Run: headless pygame with SDL's dummy video driver; simulated clock (each Clock.tick advances the game by its frame time, no real sleeping); random seed 0; keys injected as events and as key.get_pressed() state; mouse plan: one left click at the window centre at the start of phase 2, then a move to the lower-right quarter at the start of phase 3.
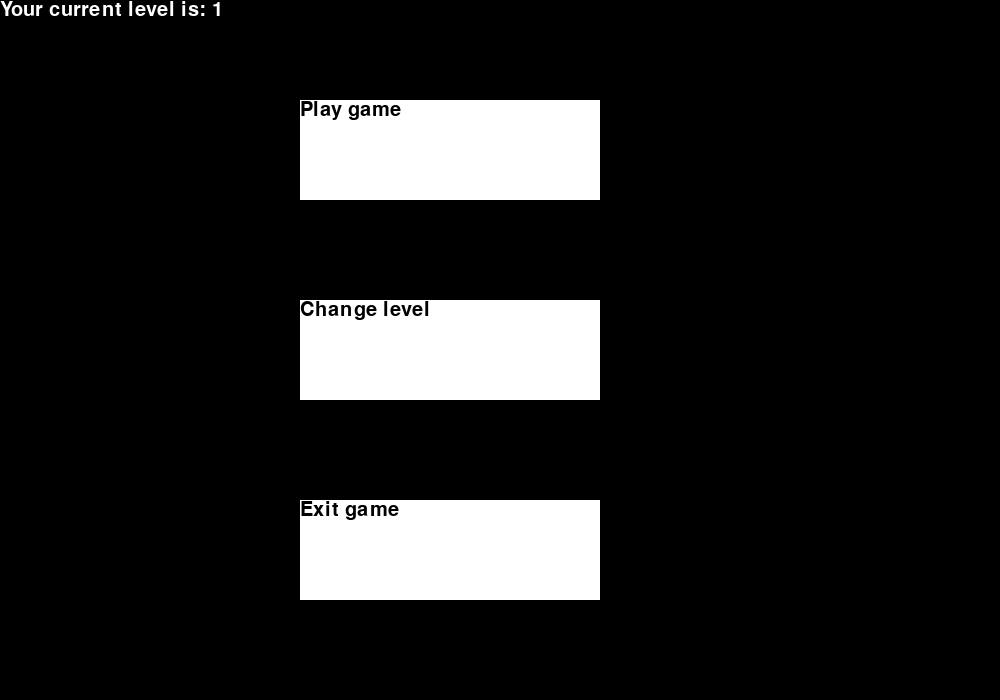
Frame 1 of 4 · flips 1–60 · no input
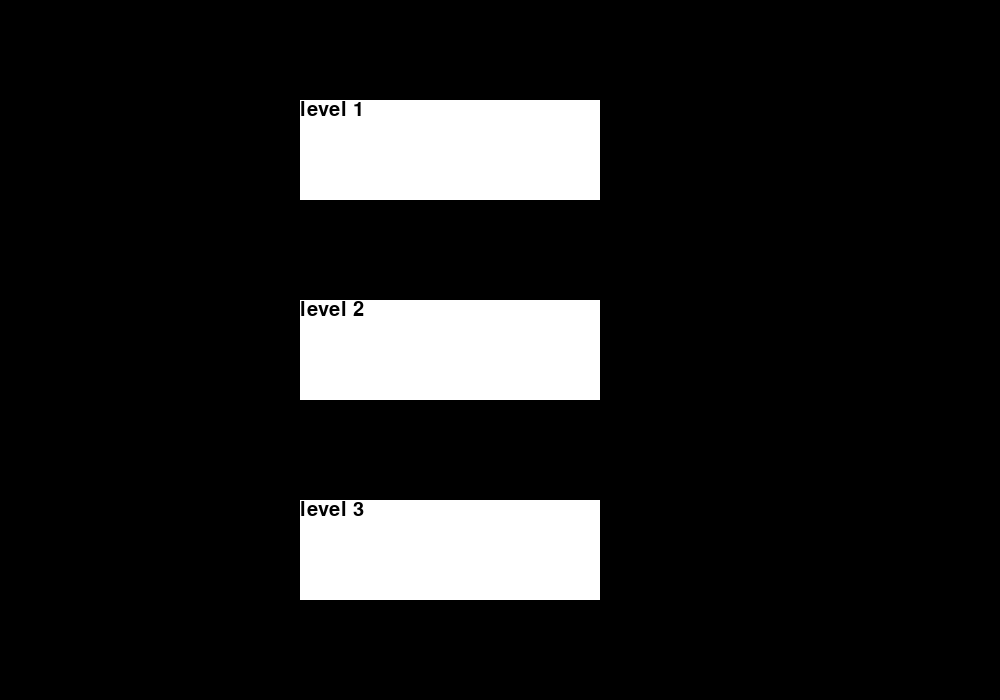
Frame 2 of 4 · flips 61–180 · clicked the window centre · tapped SPACE, RETURN · held RIGHT (→), D
Frame 3 of 4 · flips 181–300 · moved the mouse to the lower-right quarter · held DOWN (↓), S · screen unchanged from frame 2, image omitted
Frame 4 of 4 · flips 301–420 · held LEFT (←), A, UP (↑), W · screen unchanged from frame 3, image omitted

The pygame program that drew these frames:

from pygame import *
import os
init()

SIZE = (1000,700)
screen = display.set_mode(SIZE)

BLACK = (0,0,0)
WHITE = (255,255,255)
fontHel = font.SysFont("Helvetica", 30) 
button = 0
clicking = False

def getVal(tup):
    """ getVal returns the (position+1) of the first 1 within a tuple.
        This is used because MOUSEBUTTONDOWN and MOUSEMOTION deal with
        mouse events differently
    """
    for i in range(3):
        if tup[i]==1:
            return i+1
    return 0

x = 300
l,w = 300,100
h = 100
rects=[(x,h,l,w),(x,h+200,l,w),(x,h+400,l,w)]


def drawMain(levels): 
    draw.rect(screen,BLACK,(0,0,1000,700))
    texts = ["Play game","Change level","Exit game"]
    text = fontHel.render("Your current level is: "+str(levels) , 1, WHITE)	
    screen.blit(text,Rect(0,0,300,200))    
    for i in range(3):
        draw.rect(screen,WHITE,rects[i])
        text = fontHel.render(texts[i], 1, (0, 0, 0))	
        screen.blit(text,rects[i]) 

def drawLevels(): 
    draw.rect(screen,BLACK,(0,0,1000,700))
    texts = ["level 1","level 2","level 3"]   
    for i in range(3):
        draw.rect(screen,WHITE,rects[i])
        text = fontHel.render(texts[i], 1, (0, 0, 0))	
        screen.blit(text,rects[i])
        
level = 1
menu = 0
running = True
while running:
    for evnt in event.get():
        # checks all events that happen
        if evnt.type == QUIT:
            running = False
        if evnt.type == MOUSEBUTTONDOWN: #checks if any mouse button is down, if so sets clicking to true
            button = evnt.button
        if evnt.type == MOUSEMOTION: #sets mx and my to mouse x and y if mouse is moving
            mx,my  = evnt.pos
            button = getVal(evnt.buttons)
        if button==1:
            if menu==0:
                for press in range(len(rects)):
                    if Rect(rects[press]).collidepoint(mx,my):
                        menu = press + 1
                        print("Clicked", press+1)
            elif menu== 2:
                for press in range(len(rects)):
                    if Rect(rects[press]).collidepoint(mx,my):
                        level = press +1                         
        if button ==3:
            if menu == 1:
                menu = 0
            if menu == 2:
                menu = 0            
                
            
    if menu==0:
        drawMain(level)
    elif menu == 1:
        draw.rect(screen,(255,0,0),(0,0,1000,700))
    elif menu== 2:
        drawLevels()
    elif menu==3:
        break
    display.flip()
os._exit(0)
